Labelled photos from "cropped", an image-classification folder in colbytse/MRI-image-classification. The possible labels are: neg, pos.

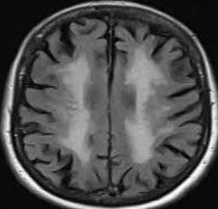
Label: neg

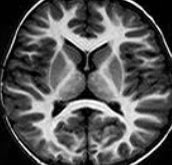
Label: neg

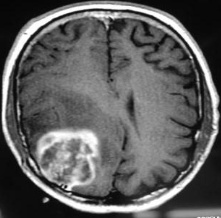
Label: pos

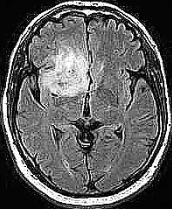
Label: pos

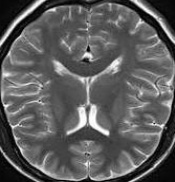
Label: neg

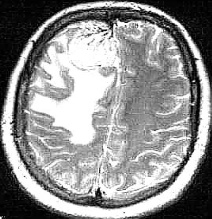
Label: pos
